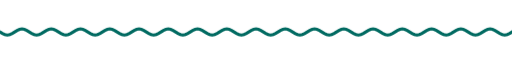
t = 0.00 s
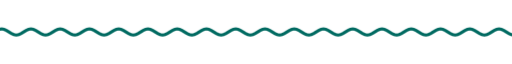
t = 1.67 s
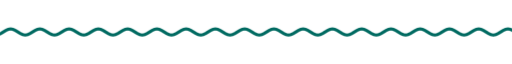
t = 3.33 s
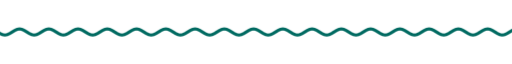
t = 5.00 s
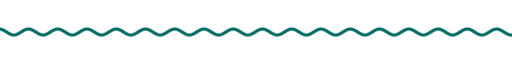
t = 6.67 s
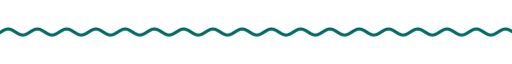
t = 8.33 s

The animated SVG that drew these frames (rendered in a browser with its animation timeline set to each time). Animation: 9 CSS @keyframes rules; frames cover the first 8.33 s, repeats indefinitely.

<svg xmlns="http://www.w3.org/2000/svg" xmlns:xlink="http://www.w3.org/1999/xlink" width="840" height="28" viewBox="0 0 840 28" role="img" aria-label="divider"><title>divider</title><style>text{font-family:G,R,'Google Sans','Segoe UI',Roboto,sans-serif;font-variation-settings:'ROND' 100}
.up{animation:up .8s cubic-bezier(.05,.7,.1,1) both}
.pop{transform-box:fill-box;transform-origin:center;animation:pop .6s cubic-bezier(.34,1.56,.64,1) both}
.fade{animation:fade .9s ease both}
.spin{transform-box:fill-box;transform-origin:center;animation:spin 40s linear infinite}
.spin-r{transform-box:fill-box;transform-origin:center;animation:spin 28s linear infinite reverse}
.bob{transform-box:fill-box;transform-origin:center;animation:bob 7s ease-in-out infinite}
.grow{transform-box:fill-box;transform-origin:left center;animation:grow 1.1s cubic-bezier(.2,0,0,1) both}
.wght{animation:wght 1.6s cubic-bezier(.2,0,0,1) .2s both}
.wave{animation:wave 2.4s linear infinite}
.blink{animation:blink 1s step-end infinite}
@keyframes blink{50%{opacity:0}}
@keyframes up{from{opacity:0;transform:translateY(14px)}to{opacity:1;transform:none}}
@keyframes pop{from{opacity:0;transform:scale(.6)}to{opacity:1;transform:scale(1)}}
@keyframes fade{from{opacity:0}to{opacity:1}}
@keyframes spin{to{transform:rotate(360deg)}}
@keyframes bob{0%,100%{transform:translateY(0) rotate(0)}50%{transform:translateY(-10px) rotate(12deg)}}
@keyframes grow{from{transform:scaleX(0)}to{transform:scaleX(1)}}
@keyframes wght{from{font-variation-settings:'ROND' 100,'wght' 400}to{font-variation-settings:'ROND' 100,'wght' 760}}
@keyframes wave{from{transform:translateX(0)}to{transform:translateX(-48px)}}
@media (prefers-reduced-motion:reduce){*{animation:none!important}}</style><clipPath id="w"><rect x="0" y="0" width="840" height="28"/></clipPath><g clip-path="url(#w)"><path class="wave" d="M0 14.0 L4 16.5 L8 18.3 L12 19.0 L16 18.3 L20 16.5 L24 14.0 L28 11.5 L32 9.7 L36 9.0 L40 9.7 L44 11.5 L48 14.0 L52 16.5 L56 18.3 L60 19.0 L64 18.3 L68 16.5 L72 14.0 L76 11.5 L80 9.7 L84 9.0 L88 9.7 L92 11.5 L96 14.0 L100 16.5 L104 18.3 L108 19.0 L112 18.3 L116 16.5 L120 14.0 L124 11.5 L128 9.7 L132 9.0 L136 9.7 L140 11.5 L144 14.0 L148 16.5 L152 18.3 L156 19.0 L160 18.3 L164 16.5 L168 14.0 L172 11.5 L176 9.7 L180 9.0 L184 9.7 L188 11.5 L192 14.0 L196 16.5 L200 18.3 L204 19.0 L208 18.3 L212 16.5 L216 14.0 L220 11.5 L224 9.7 L228 9.0 L232 9.7 L236 11.5 L240 14.0 L244 16.5 L248 18.3 L252 19.0 L256 18.3 L260 16.5 L264 14.0 L268 11.5 L272 9.7 L276 9.0 L280 9.7 L284 11.5 L288 14.0 L292 16.5 L296 18.3 L300 19.0 L304 18.3 L308 16.5 L312 14.0 L316 11.5 L320 9.7 L324 9.0 L328 9.7 L332 11.5 L336 14.0 L340 16.5 L344 18.3 L348 19.0 L352 18.3 L356 16.5 L360 14.0 L364 11.5 L368 9.7 L372 9.0 L376 9.7 L380 11.5 L384 14.0 L388 16.5 L392 18.3 L396 19.0 L400 18.3 L404 16.5 L408 14.0 L412 11.5 L416 9.7 L420 9.0 L424 9.7 L428 11.5 L432 14.0 L436 16.5 L440 18.3 L444 19.0 L448 18.3 L452 16.5 L456 14.0 L460 11.5 L464 9.7 L468 9.0 L472 9.7 L476 11.5 L480 14.0 L484 16.5 L488 18.3 L492 19.0 L496 18.3 L500 16.5 L504 14.0 L508 11.5 L512 9.7 L516 9.0 L520 9.7 L524 11.5 L528 14.0 L532 16.5 L536 18.3 L540 19.0 L544 18.3 L548 16.5 L552 14.0 L556 11.5 L560 9.7 L564 9.0 L568 9.7 L572 11.5 L576 14.0 L580 16.5 L584 18.3 L588 19.0 L592 18.3 L596 16.5 L600 14.0 L604 11.5 L608 9.7 L612 9.0 L616 9.7 L620 11.5 L624 14.0 L628 16.5 L632 18.3 L636 19.0 L640 18.3 L644 16.5 L648 14.0 L652 11.5 L656 9.7 L660 9.0 L664 9.7 L668 11.5 L672 14.0 L676 16.5 L680 18.3 L684 19.0 L688 18.3 L692 16.5 L696 14.0 L700 11.5 L704 9.7 L708 9.0 L712 9.7 L716 11.5 L720 14.0 L724 16.5 L728 18.3 L732 19.0 L736 18.3 L740 16.5 L744 14.0 L748 11.5 L752 9.7 L756 9.0 L760 9.7 L764 11.5 L768 14.0 L772 16.5 L776 18.3 L780 19.0 L784 18.3 L788 16.5 L792 14.0 L796 11.5 L800 9.7 L804 9.0 L808 9.7 L812 11.5 L816 14.0 L820 16.5 L824 18.3 L828 19.0 L832 18.3 L836 16.5 L840 14.0 L844 11.5 L848 9.7 L852 9.0 L856 9.7 L860 11.5 L864 14.0 L868 16.5 L872 18.3 L876 19.0 L880 18.3 L884 16.5 L888 14.0 L892 11.5 L896 9.7 L900 9.0 L904 9.7 L908 11.5 L912 14.0 L916 16.5 L920 18.3 L924 19.0 L928 18.3 L932 16.5 L936 14.0" fill="none" stroke="#006a61" stroke-width="5" stroke-linecap="round"/></g></svg>
